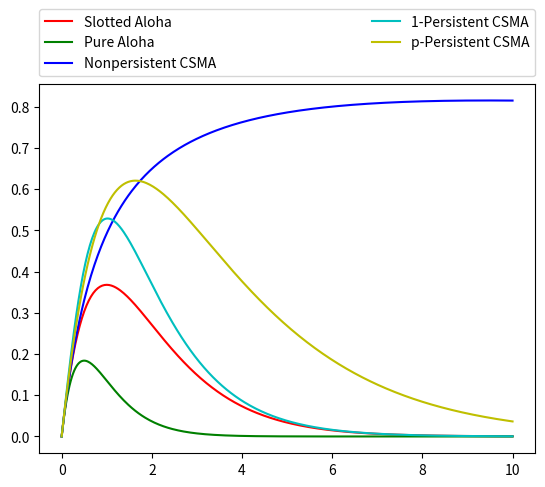

Recreate this plot in Python.
import matplotlib.pyplot as plt
import numpy as np
from math import e
import math

a = 0.01 # interval
p = 0.5
intervals = [(0, 10)]

def plot_slotted_aloha(r1, r2):
    g = np.linspace(r1, r2, 400)

    slotted_aloha = g * (e**(-g))
    plt.plot(g, slotted_aloha, 'r', label="Slotted Aloha")

def plot_pure_aloha(r1, r2):
    g = np.linspace(r1, r2, 400)

    pure_aloha = g * (e**(-g*2))
    plt.plot(g, pure_aloha, 'g', label="Pure Aloha")

def plot_non_persistent_csma(r1, r2):
    g = np.linspace(r1, r2, 400)

    non_persistent_csma = (g*(e**(-a*g))) / (g*(1 + 2*a) + e**(-a*g)) 
    plt.plot(g, non_persistent_csma, 'b', label="Nonpersistent CSMA")

def plot_one_persistent_csma(r1, r2):
    g = np.linspace(r1, r2, 400)

    one_persistent_csma = (g * (1 + g + a*g*(1 + g + a*g/2))*e**(-g * (1 + 2*a))) / (g*(1 + 2*a) - (1 - e**(-a*g)) + (1 + a*g)*e**(-g*(1+a)))
    plt.plot(g, one_persistent_csma, 'c', label="1-Persistent CSMA")

# def sigma(start, end):


def pi_n(g, n):
    return ((((1 + a)*g)**n)/math.factorial(n)) * e**(-g*(1 + a))

def plot_p_persistent_csma(r1, r2):
    g = np.linspace(r1, r2, 400)

    _ps = 0
    pi_0 = pi_n(g, 0)
    ps = 0
    _t = 0
    t = 0

    # p_persistent_csma = ((1 - e**(-a*g))*(_ps*pi_0 + ps * (1 - pi_0))) / ((1 - e**(-a*g))*(a*_t*pi_0 + a*t*(1 - pi_0) + 1 + a) + a*pi_0)
    
    p_persistent_csma = ((a + p)*g*(e**(-g*(a+p))) - p*g*(e**(-g*(2*a + p)))) / ((1 + a)*(1 - e**(-a*g)) + a*e**(-g*(a+p)))
    plt.plot(g, p_persistent_csma, 'y', label="p-Persistent CSMA")
    

def main():

    for start, end in intervals:
        plot_slotted_aloha(start, end)
        plot_pure_aloha(start, end)
        plot_non_persistent_csma(start, end)
        plot_one_persistent_csma(start, end)
        plot_p_persistent_csma(start, end)

    plt.legend(bbox_to_anchor=(0., 1.02, 1., .102), loc='lower left',
           ncol=2, mode="expand", borderaxespad=0.)

    plt.show()

if __name__ == "__main__":
    main()